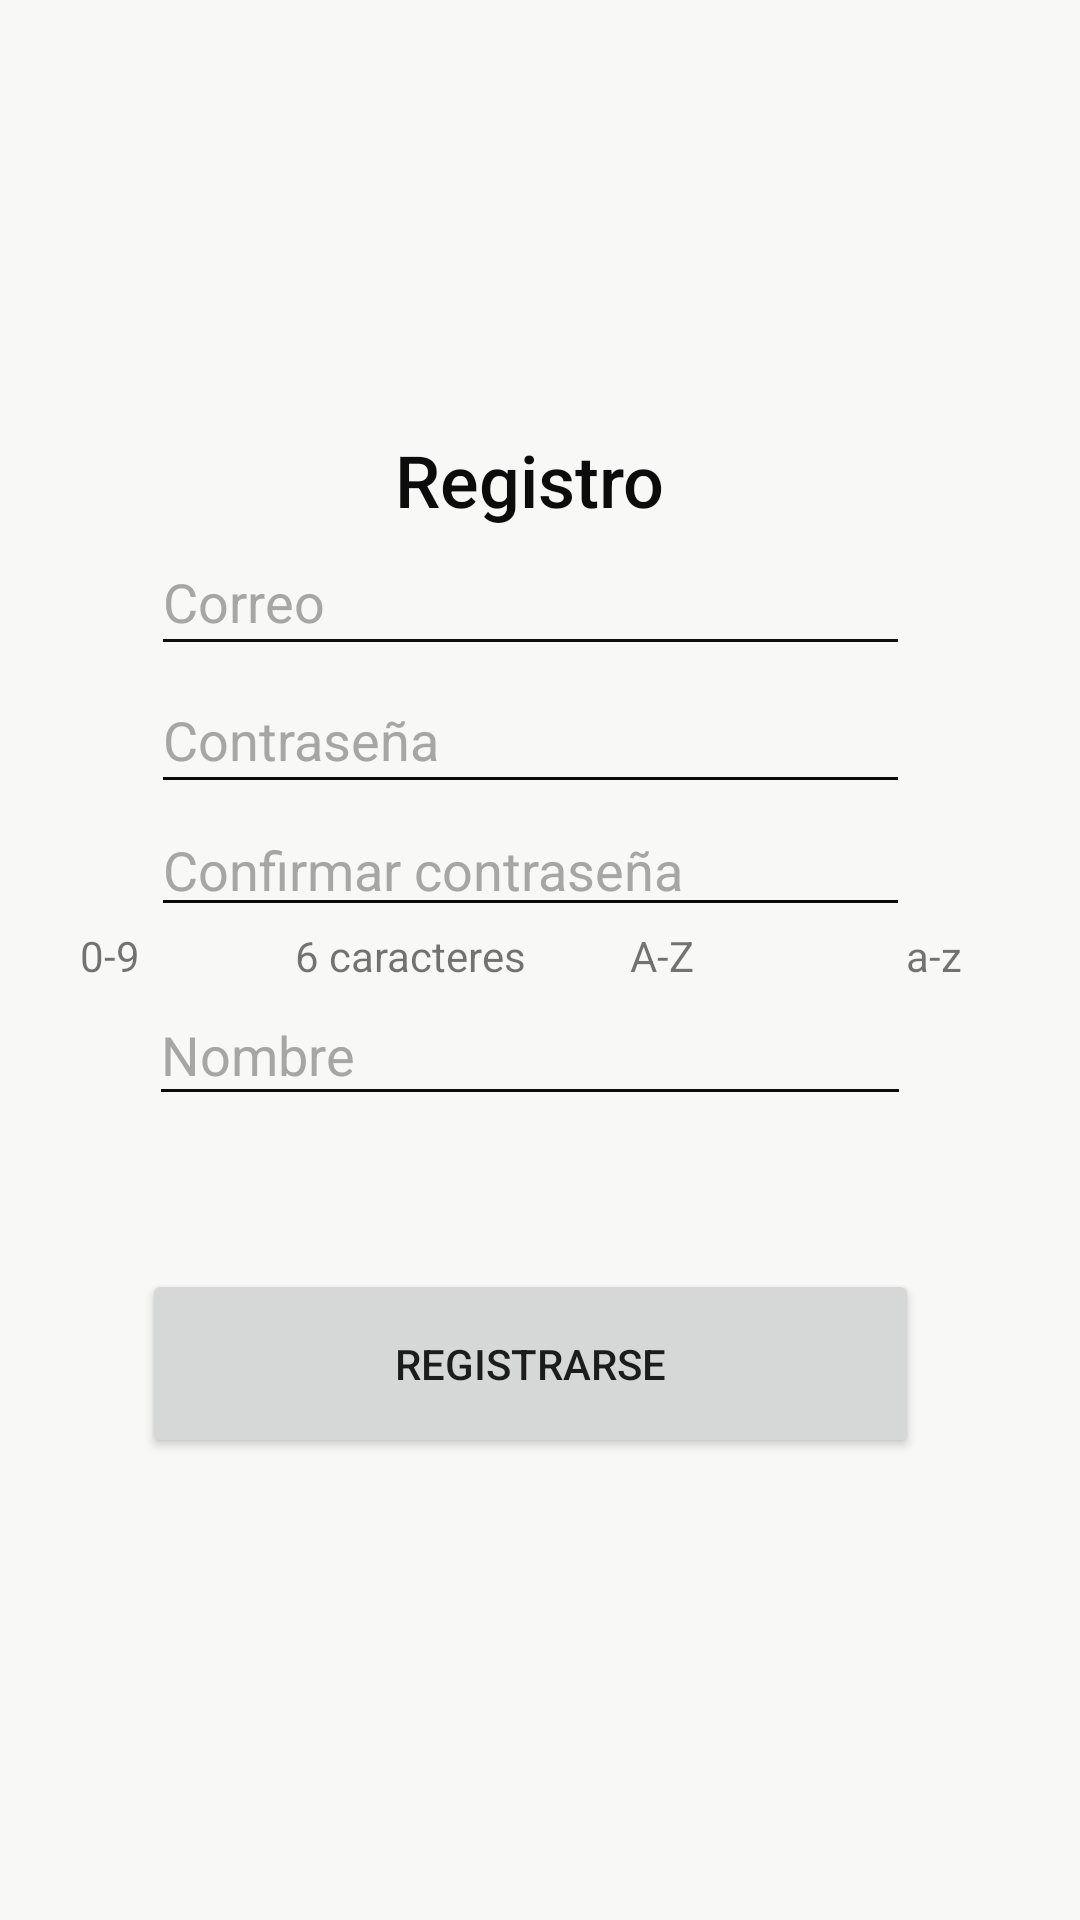

Reconstruct the res/layout file that produces this screen, plus the resources it refers to.
<!-- AndroidManifest.xml: application theme Theme.SmartBuy -->
<!-- res/layout/activity_registrar.xml -->
<?xml version="1.0" encoding="utf-8"?>
<androidx.constraintlayout.widget.ConstraintLayout xmlns:android="http://schemas.android.com/apk/res/android"
    xmlns:app="http://schemas.android.com/apk/res-auto"
    xmlns:tools="http://schemas.android.com/tools"
    android:layout_width="match_parent"
    android:layout_height="match_parent"
    android:background="#F4F4F8"
    android:backgroundTint="#F8F8F6"
    tools:context=".RegistrarActivity">

    <LinearLayout
        android:layout_width="385dp"
        android:layout_height="547dp"
        android:gravity="center"
        android:orientation="vertical"
        app:layout_constraintBottom_toBottomOf="parent"
        app:layout_constraintEnd_toEndOf="parent"
        app:layout_constraintHorizontal_bias="0.644"
        app:layout_constraintStart_toStartOf="parent"
        app:layout_constraintTop_toTopOf="parent"
        app:layout_constraintVertical_bias="0.549">

        <TextView
            android:id="@+id/textView"
            android:layout_width="wrap_content"
            android:layout_height="wrap_content"
            android:fontFamily="sans-serif-medium"
            android:text="Registro"
            android:textColor="#0C0C0C"
            android:textColorHighlight="#0C0C0C"
            android:textColorHint="#100F0F"
            android:textColorLink="#0B0B0B"
            android:textSize="24sp"
            tools:layout_editor_absoluteX="160dp"
            tools:layout_editor_absoluteY="105dp" />

        <EditText
            android:id="@+id/correo"
            android:layout_width="253dp"
            android:layout_height="46dp"
            android:backgroundTint="#100F0F"
            android:ems="10"
            android:foregroundTint="#AAA7A7"
            android:hint="Correo"
            android:inputType="textPersonName"
            android:shadowColor="#A6A6A6"
            android:textAllCaps="true"
            android:textColor="#A6A6A6"
            android:textColorHighlight="#A6A6A6"
            android:textColorHint="#A6A6A6"
            android:textColorLink="#A6A6A6"
            tools:layout_editor_absoluteX="82dp"
            tools:layout_editor_absoluteY="165dp"
            tools:textColor="#A6A6A6" />

        <EditText
            android:id="@+id/contras"
            android:layout_width="253dp"
            android:layout_height="46dp"
            android:backgroundTint="#090909"
            android:ems="10"
            android:foregroundTint="#090909"
            android:hint="Contraseña"
            android:inputType="textPassword"
            android:shadowColor="#A6A6A6"
            android:textColor="#A6A6A6"
            android:textColorHighlight="#A6A6A6"
            android:textColorHint="#A6A6A6"
            android:textColorLink="#A6A6A6"
            tools:layout_editor_absoluteX="82dp"
            tools:layout_editor_absoluteY="218dp" />

        <EditText
            android:id="@+id/Confirmacion_contrase"
            android:layout_width="253dp"
            android:layout_height="41dp"
            android:backgroundTint="#0B0A0A"
            android:ems="10"
            android:foregroundTint="#A6A6A6"
            android:hint="Confirmar contraseña"
            android:inputType="textPassword"
            android:shadowColor="#A6A6A6"
            android:textColor="#A6A6A6"
            android:textColorHighlight="#A6A6A6"
            android:textColorHint="#A6A6A6"
            android:textColorLink="#A6A6A6"
            tools:layout_editor_absoluteX="82dp"
            tools:layout_editor_absoluteY="268dp" />

        <LinearLayout
            android:layout_width="373dp"
            android:layout_height="wrap_content"
            android:orientation="horizontal">

            <TextView
                android:id="@+id/qwer"
                android:layout_width="93dp"
                android:layout_height="wrap_content"
                android:gravity="center"
                android:text="0-9" />

            <TextView
                android:id="@+id/qwert"
                android:layout_width="107dp"
                android:layout_height="wrap_content"
                android:gravity="center|center_horizontal"
                android:text="6 caracteres" />

            <TextView
                android:id="@+id/qwe"
                android:layout_width="61dp"
                android:layout_height="wrap_content"
                android:gravity="center"
                android:text="A-Z" />

            <TextView
                android:id="@+id/qw"
                android:layout_width="120dp"
                android:layout_height="match_parent"
                android:gravity="center"
                android:text="a-z" />
        </LinearLayout>

        <EditText
            android:id="@+id/nombre_r"
            android:layout_width="254dp"
            android:layout_height="44dp"
            android:backgroundTint="#0C0C0C"
            android:ems="10"
            android:foregroundTint="#A6A6A6"
            android:hint="Nombre"
            android:inputType="textPersonName"
            android:shadowColor="#A6A6A6"
            android:textAllCaps="true"
            android:textColor="#A6A6A6"
            android:textColorHighlight="#A6A6A6"
            android:textColorHint="#A6A6A6"
            android:textColorLink="#A6A6A6"
            tools:layout_editor_absoluteX="83dp"
            tools:layout_editor_absoluteY="427dp" />

        <CheckBox
            android:id="@+id/btn_ad"
            android:layout_width="253dp"
            android:layout_height="51dp"
            android:backgroundTint="#151414"
            android:foregroundTint="#0B0A0A"
            android:shadowColor="#0E0E0E"
            android:text="Administrador"
            android:textColor="#0C0C0C"
            android:textColorHighlight="#0B0A0A"
            android:textColorHint="#151414"
            android:textColorLink="#1B1818"
            android:visibility="invisible"
            tools:layout_editor_absoluteX="82dp"
            tools:layout_editor_absoluteY="317dp" />

        <Button
            android:id="@+id/button"
            android:layout_width="259dp"
            android:layout_height="63dp"
            android:onClick="registrarusuario"
            android:text="@string/btn_registro" />

        <TextView
            android:id="@+id/colorsito"
            android:layout_width="match_parent"
            android:layout_height="wrap_content"
            android:text="TextView"
            android:visibility="invisible" />
    </LinearLayout>

</androidx.constraintlayout.widget.ConstraintLayout>
<!-- resources referenced by this layout -->
<resources>
  <string name="btn_registro">Registrarse</string>
  <style name="Theme.SmartBuy" parent="Theme.MaterialComponents.DayNight.DarkActionBar">
          
          <item name="colorPrimary">@color/purple_500</item>
          <item name="colorPrimaryVariant">@color/purple_700</item>
          <item name="colorOnPrimary">@color/white</item>
          
          <item name="colorSecondary">@color/teal_200</item>
          <item name="colorSecondaryVariant">@color/teal_700</item>
          <item name="colorOnSecondary">@color/black</item>
          
          <item name="android:statusBarColor">?attr/colorPrimaryVariant</item>
          
      </style>
  <!-- not gathered from this repository: default colours our renderer supplied (Android Studio template values) -->
  <color name="purple_500">#FF6200EE</color>
  <color name="purple_700">#FF3700B3</color>
  <color name="teal_200">#FF03DAC5</color>
  <color name="teal_700">#FF018786</color>
  <color name="black">#FF000000</color>
  <color name="white">#FFFFFFFF</color>
</resources>
